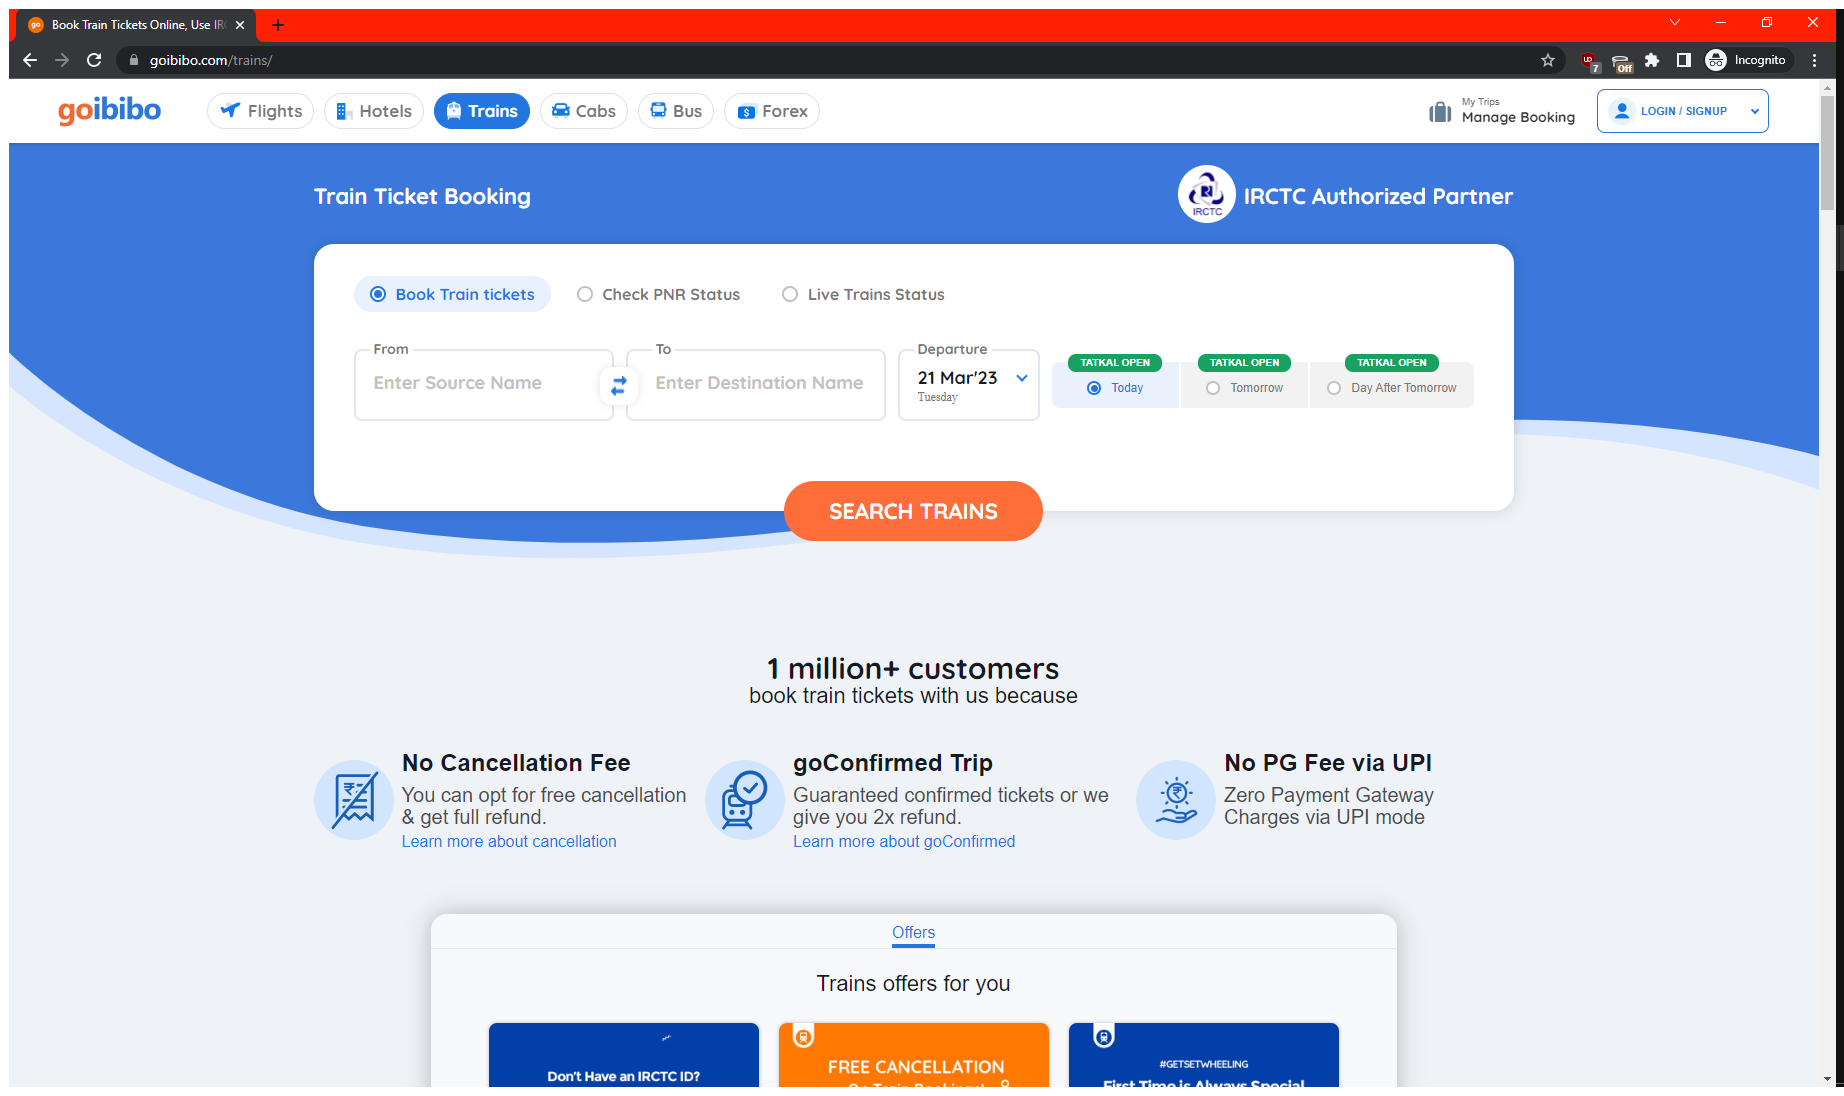
Task: J-Component

Workflow: GoIbibo_Trains

Step 1: Use Browser Chrome: Book Train Tickets Online, Use IRCTC Login - Goibibo in window 'Book Train Tickets Online, Use IRCTC Login - Goibibo' (chrome.exe)

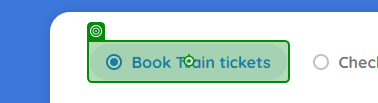
Step 2: click on 'Book Train tickets'

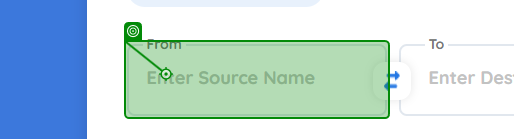
Step 3: type [in_source]

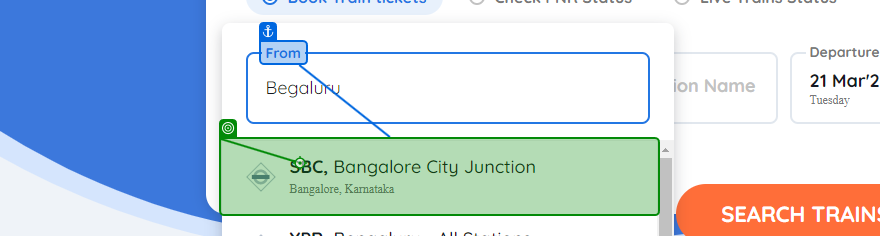
Step 4: click

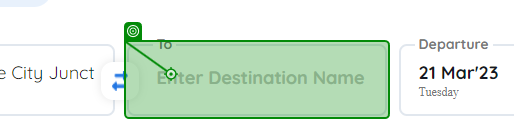
Step 5: type [in_destination]

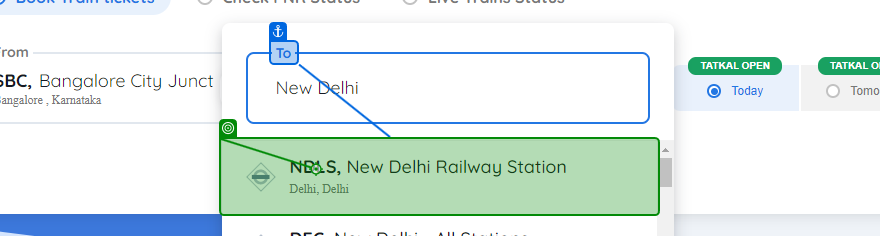
Step 6: click

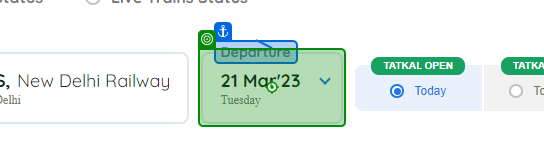
Step 7: click on 'Departure'

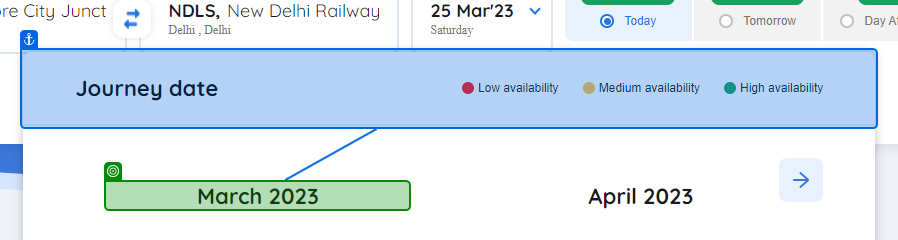
Step 8: get-text from 'Journey dateLow'

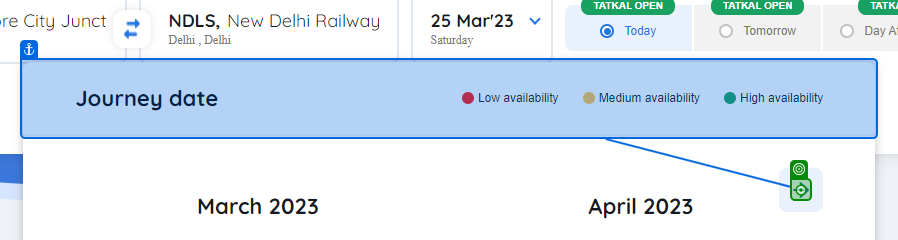
Step 9 [else]: click on 'Journey dateLow'

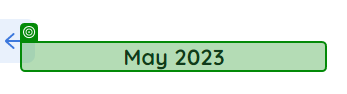
Step 10: get-text from 'May 2023'

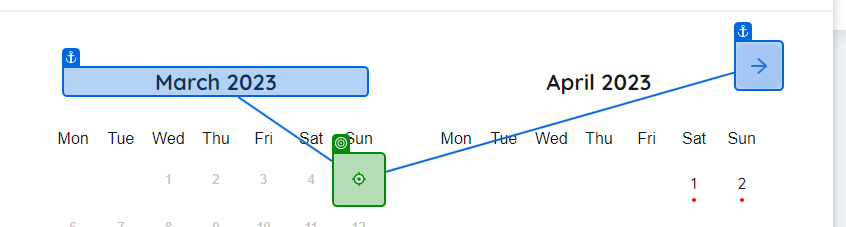
Step 11: click